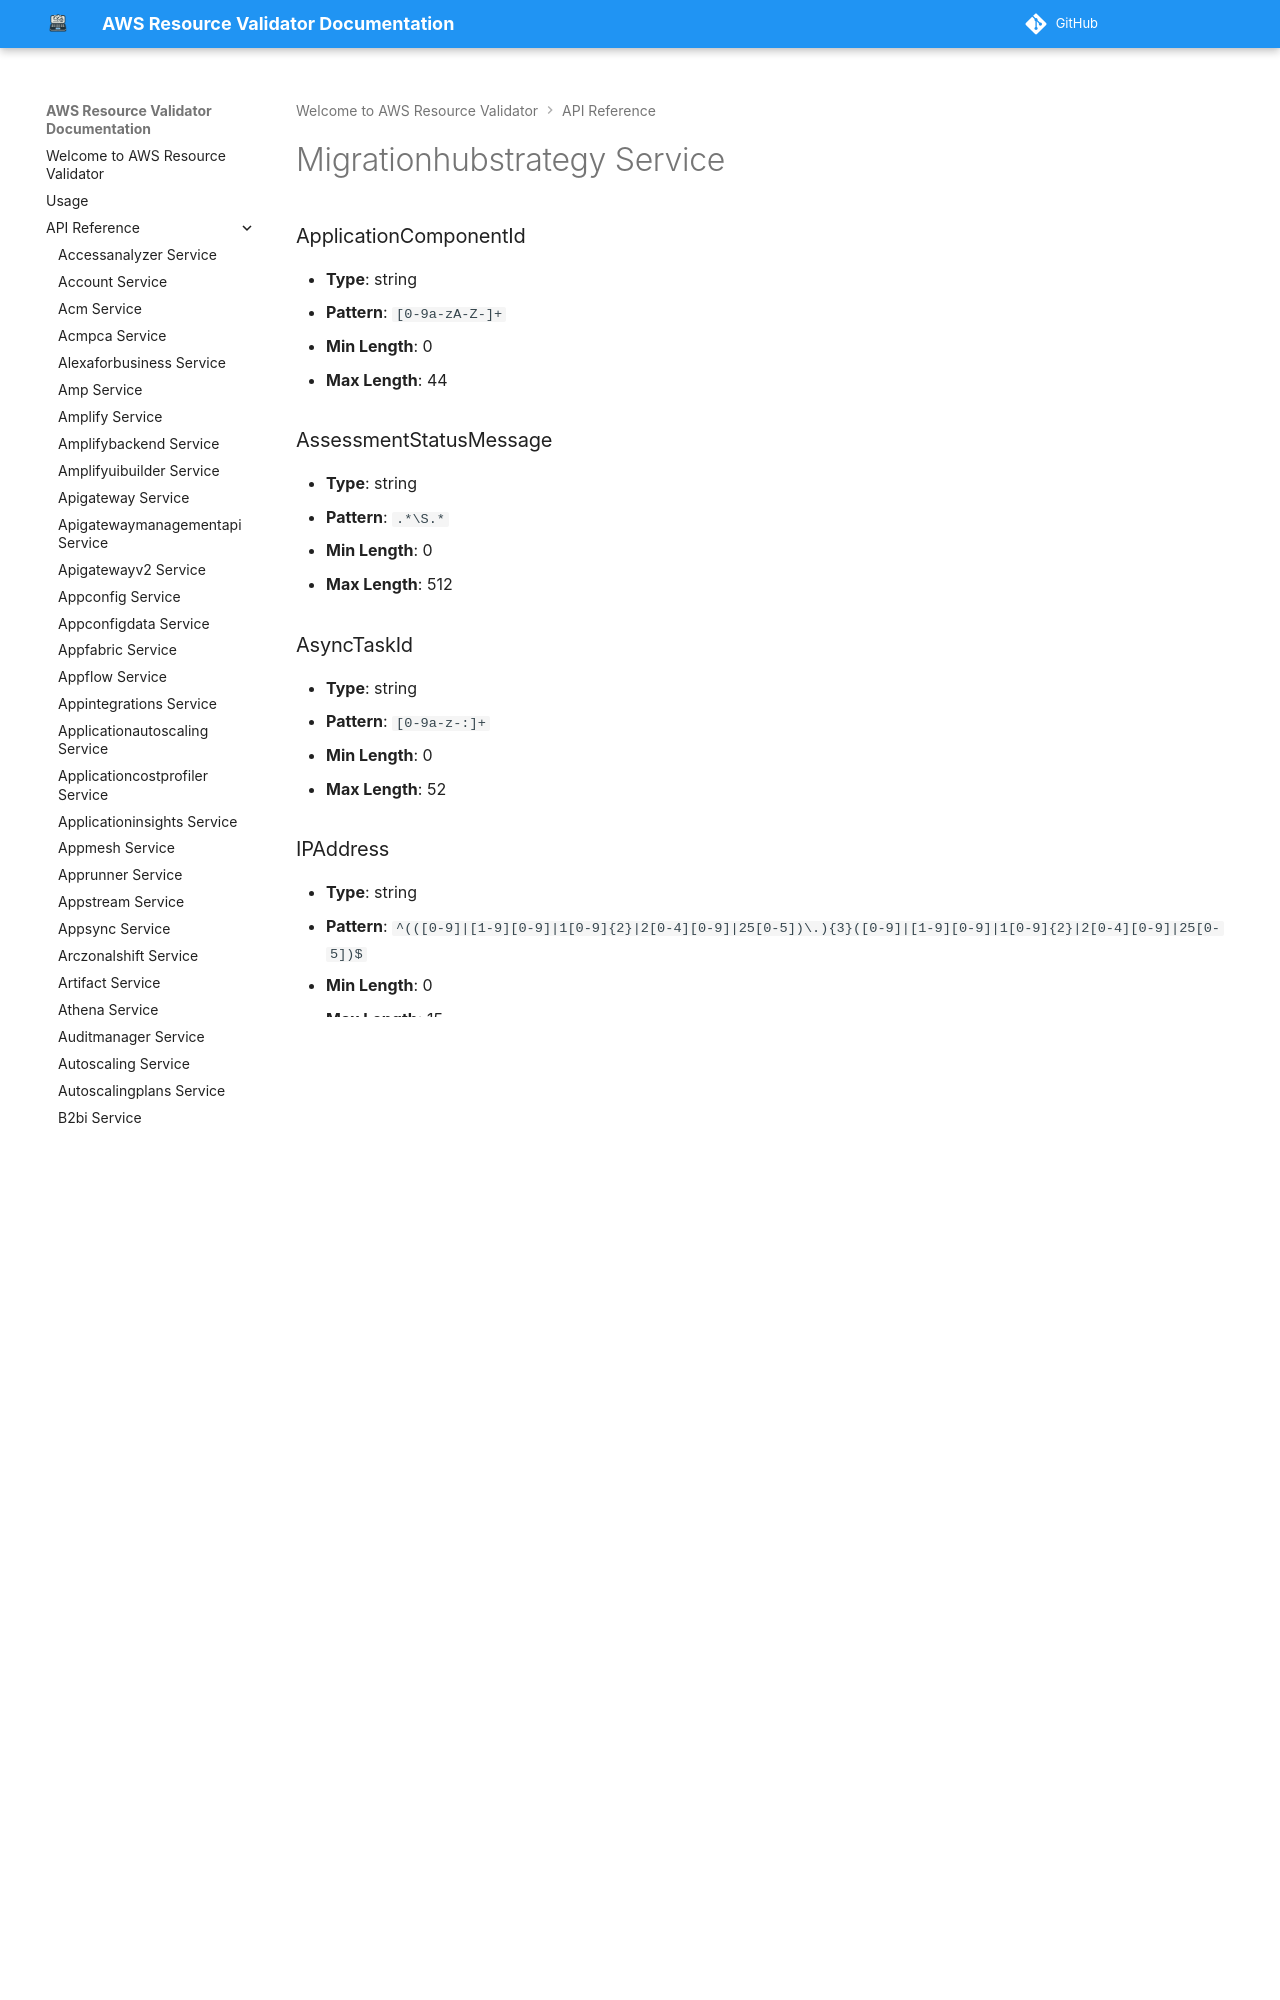

repository: CoreOxide/aws_resource_validator · page: api/migrationhubstrategy/index.html · generator: mkdocs

# Migrationhubstrategy Service

### ApplicationComponentId
- **Type**: string
- **Pattern**: `[0-9a-zA-Z-]+`
- **Min Length**: 0
- **Max Length**: 44

### AssessmentStatusMessage
- **Type**: string
- **Pattern**: `.*\S.*`
- **Min Length**: 0
- **Max Length**: 512

### AsyncTaskId
- **Type**: string
- **Pattern**: `[0-9a-z-:]+`
- **Min Length**: 0
- **Max Length**: 52

### IPAddress
- **Type**: string
- **Pattern**: `^(([0-9]|[1-9][0-9]|1[0-9]{2}|2[0-4][0-9]|25[0-5])\.){3}([0-9]|[1-9][0-9]|1[0-9]{2}|2[0-4][0-9]|25[0-5])$`
- **Min Length**: 0
- **Max Length**: 15
